The GitHub repository visheshpundir2186-svg/projectAI contains a labelled image folder "data" with 3 categories: severe depletion, moderate stress, safe abundant. Examples follow, each with its label.

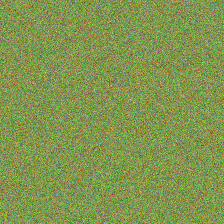
Label: moderate stress

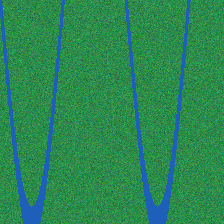
Label: safe abundant

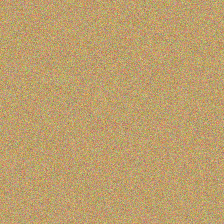
Label: severe depletion

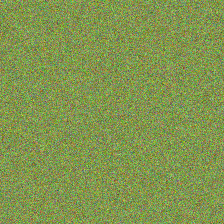
Label: moderate stress

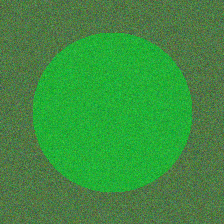
Label: safe abundant

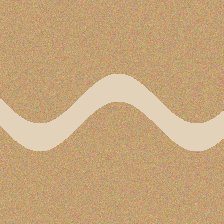
Label: severe depletion
